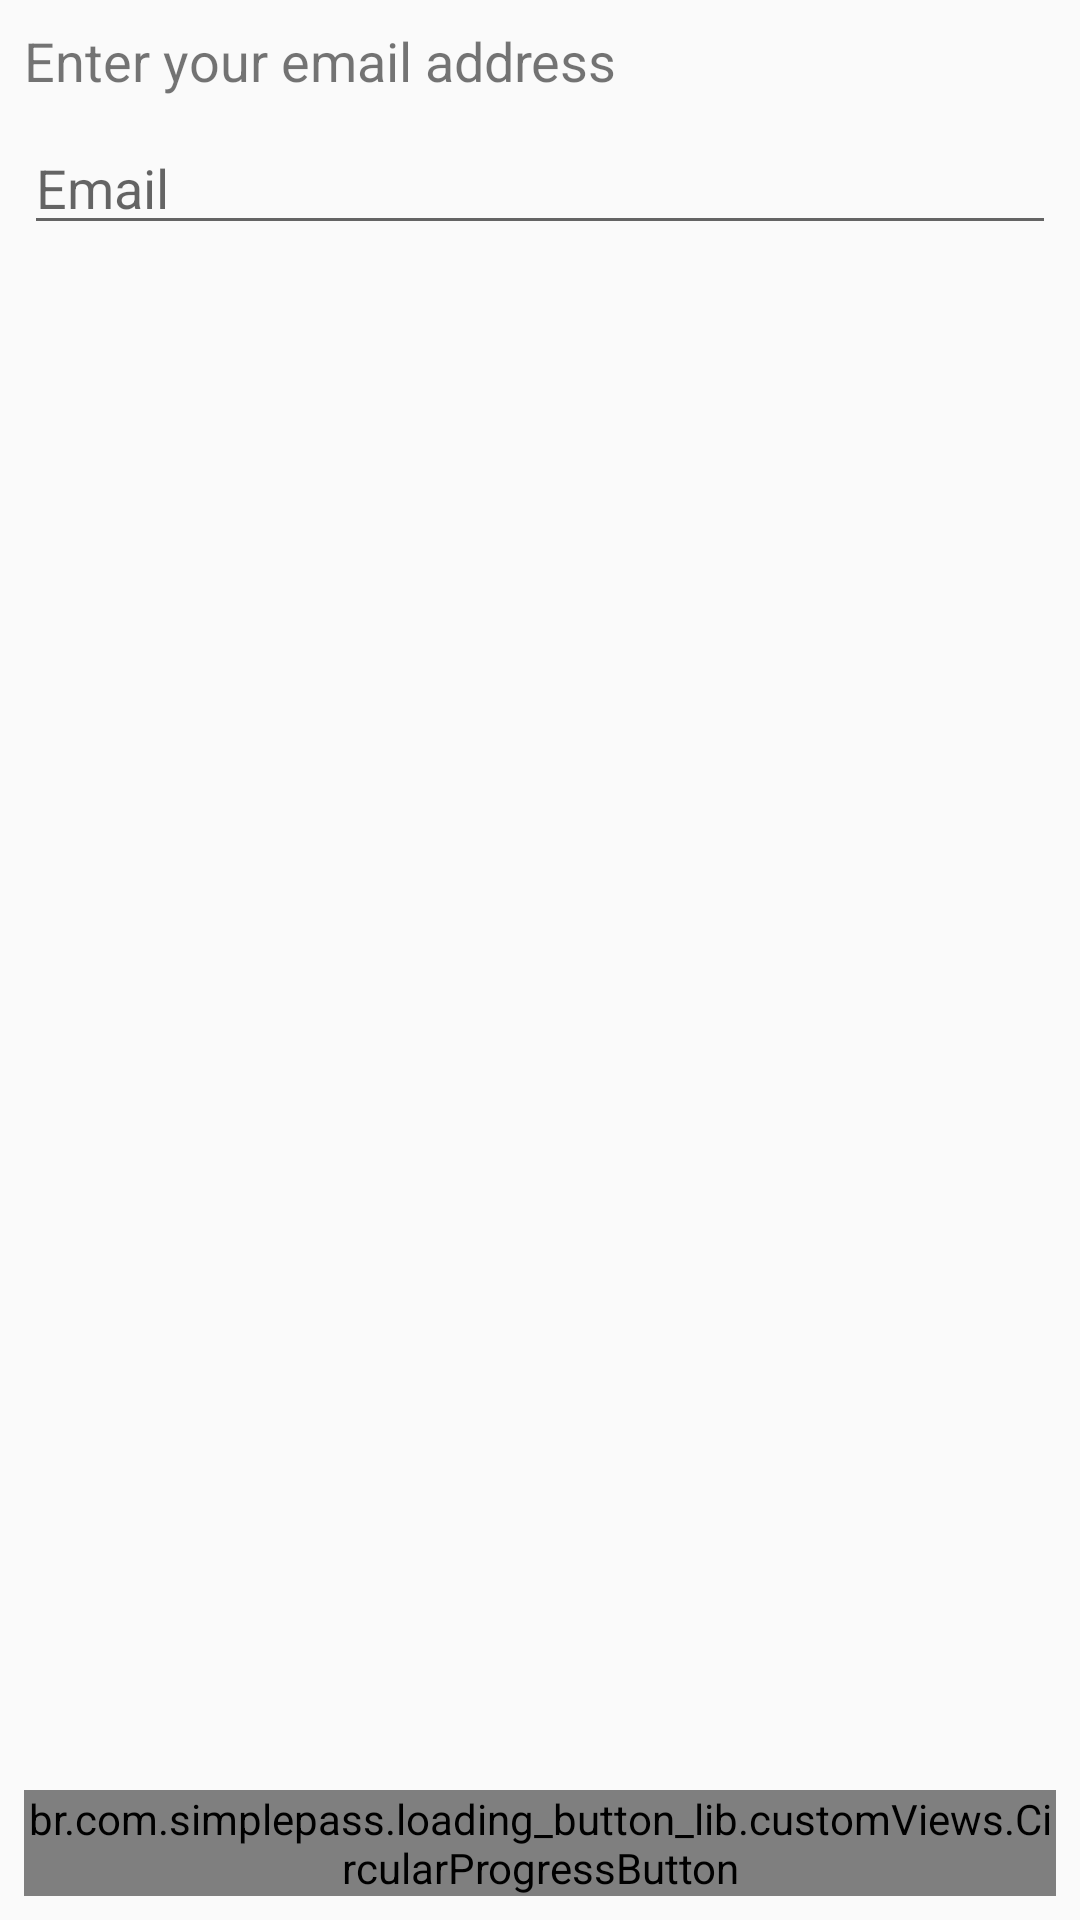

This screen was rendered from an Android layout file. Write that file and the resources it references.
<!-- AndroidManifest.xml: application theme Theme.AppCompat.Light.NoActionBar -->
<!-- res/layout/forgot_password_request_fragment.xml -->
<?xml version="1.0" encoding="utf-8"?>
<android.support.constraint.ConstraintLayout
    xmlns:android="http://schemas.android.com/apk/res/android"
    xmlns:app="http://schemas.android.com/apk/res-auto"
    xmlns:tools="http://schemas.android.com/tools"
    android:layout_width="match_parent"
    android:layout_height="match_parent">

    <TextView
        android:id="@+id/textView5"
        android:layout_width="0dp"
        android:layout_height="wrap_content"
        android:layout_marginEnd="8dp"
        android:layout_marginStart="8dp"
        android:layout_marginTop="8dp"
        android:text="Enter your email address"
        android:textSize="18sp"
        app:layout_constraintEnd_toEndOf="parent"
        app:layout_constraintStart_toStartOf="parent"
        app:layout_constraintTop_toTopOf="parent" />

    <EditText
        android:id="@+id/forgotPasswordEmailTextField"
        android:layout_width="0dp"
        android:layout_height="wrap_content"
        android:layout_marginEnd="8dp"
        android:layout_marginStart="8dp"
        android:layout_marginTop="8dp"
        android:ems="10"
        android:hint="Email"
        android:inputType="textEmailAddress"
        app:layout_constraintEnd_toEndOf="parent"
        app:layout_constraintStart_toStartOf="parent"
        app:layout_constraintTop_toBottomOf="@+id/textView5" />

    <br.com.simplepass.loading_button_lib.customViews.CircularProgressButton
        android:id="@+id/forgotPasswordButton"
        android:layout_width="0dp"
        android:layout_height="wrap_content"
        android:layout_marginBottom="8dp"
        android:layout_marginEnd="8dp"
        android:layout_marginStart="8dp"
        android:background="@android:color/holo_blue_dark"
        android:enabled="false"
        android:textColor="@drawable/text_status"
        android:text="Send Forgot Password Email"
        app:layout_constraintBottom_toBottomOf="parent"
        app:layout_constraintEnd_toEndOf="parent"
        app:layout_constraintStart_toStartOf="parent" />
</android.support.constraint.ConstraintLayout>
<!-- resources referenced by this layout -->
<resources>
  <!-- drawable text_status (drawable) -->
  <?xml version="1.0" encoding="utf-8"?>
  <selector xmlns:android="http://schemas.android.com/apk/res/android">
      <item
          android:color="@android:color/white"
          android:state_enabled="true"
          android:state_focused="false"
          android:state_pressed="false"/>
      <item
          android:color="#FFD9D3D3"
          android:state_enabled="false"/>
  </selector>
</resources>
